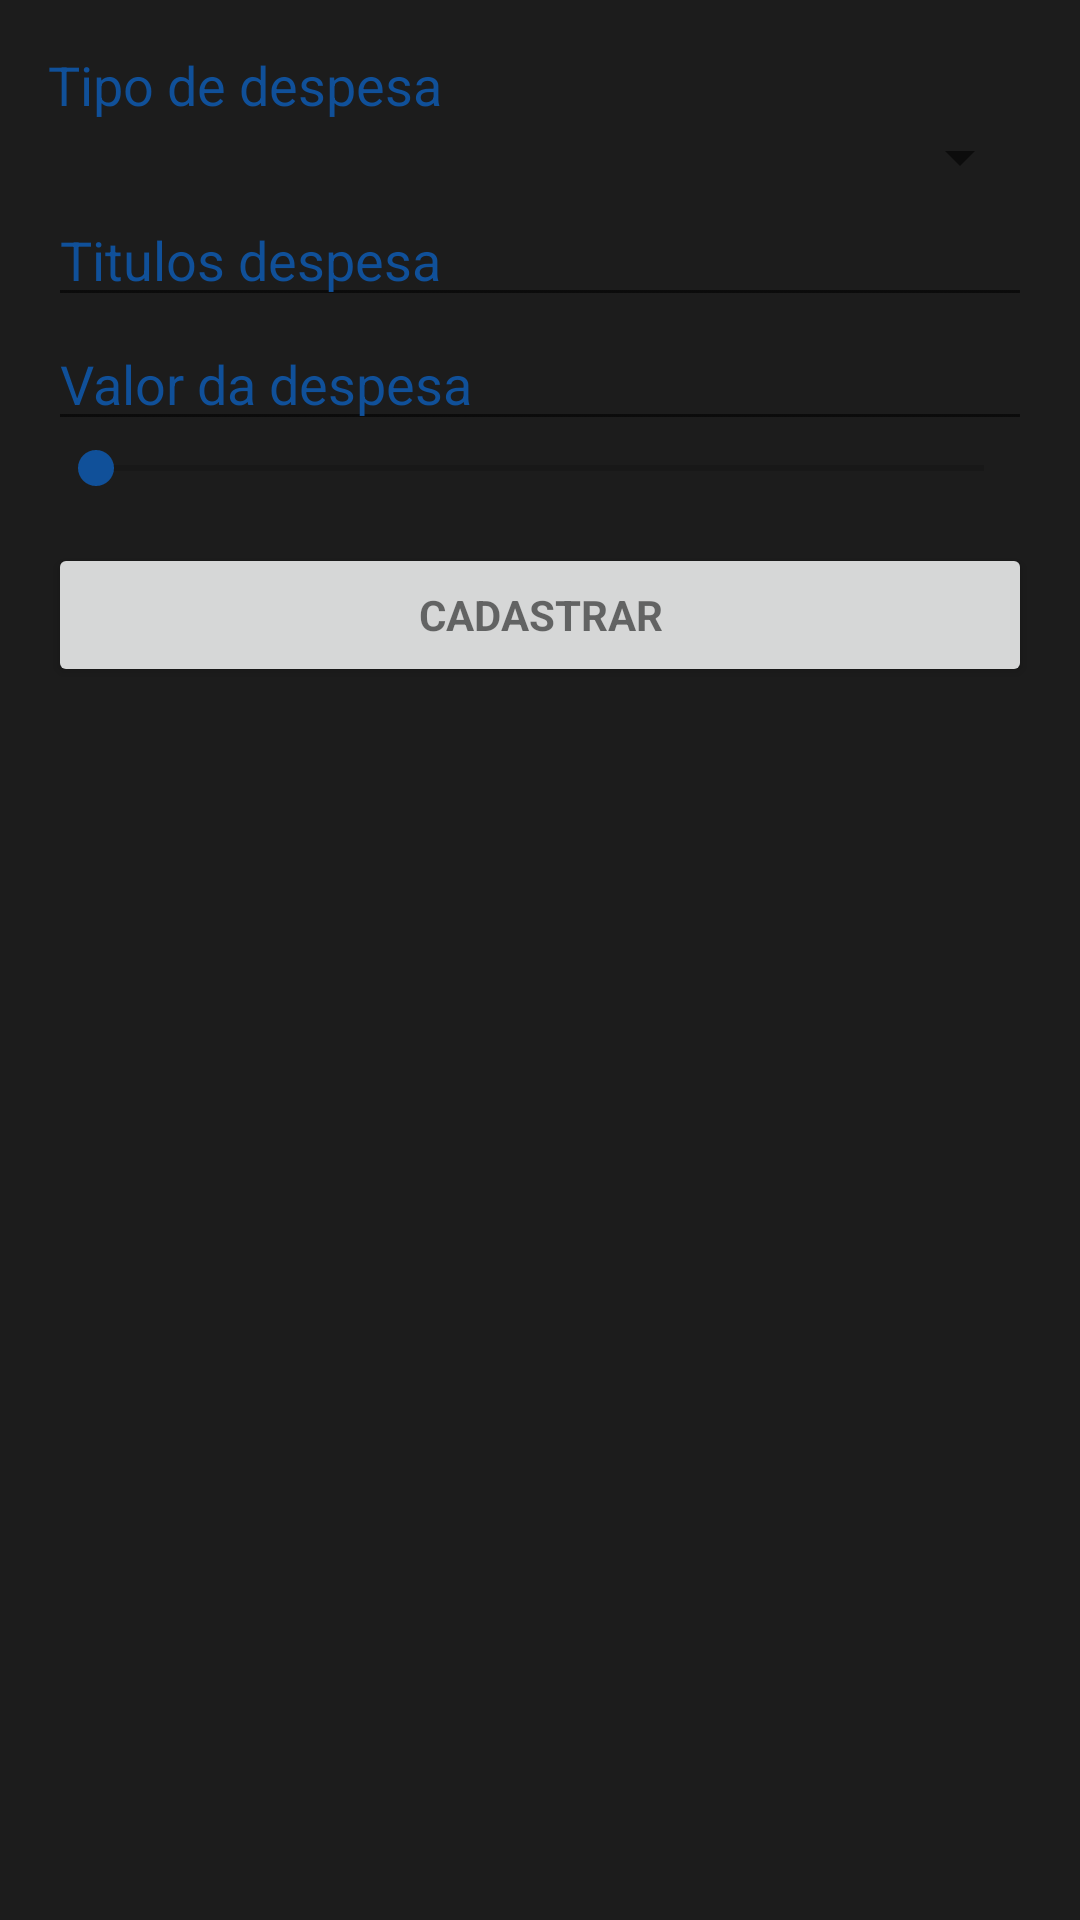

The Android layout XML behind this screen, and the referenced resources:
<!-- AndroidManifest.xml: application theme AppTheme.NoActionBar -->
<!-- res/layout/nova_despesa.xml -->
<ScrollView xmlns:android="http://schemas.android.com/apk/res/android"
    xmlns:tools="http://schemas.android.com/tools"
    android:layout_width="match_parent"
    android:layout_height="match_parent"
    tools:context=".ui.NovaDespesa"
    android:id="@+id/relativeLayout"
    android:gravity="center_horizontal"
    android:orientation="vertical"
    android:background="#FF1C1C1C"
    android:paddingBottom="@dimen/activity_vertical_margin"
    android:paddingLeft="@dimen/activity_horizontal_margin"
    android:paddingRight="@dimen/activity_horizontal_margin"
    android:paddingTop="@dimen/activity_vertical_margin"
    android:fillViewport="false">

    <LinearLayout
        android:id="@+id/email_login_form"
        android:layout_width="match_parent"
        android:layout_height="wrap_content"
        android:orientation="vertical">

        <TextView
            android:layout_width="wrap_content"
            android:layout_height="wrap_content"
            android:textColor="@color/colorAccent"
            android:textAppearance="?android:attr/textAppearanceMedium"
            android:text="Tipo de despesa"
            android:id="@+id/textView26" />

        <Spinner
            android:layout_width="match_parent"
            android:layout_height="wrap_content"
            android:id="@+id/tipoDespesa_spinner"
            android:layout_gravity="center_horizontal"
            android:spinnerMode="dropdown" />

        <EditText
            android:id="@+id/titulo"
            android:layout_width="match_parent"
            android:layout_height="wrap_content"
            android:hint="Titulos despesa"
            android:textColor="@android:color/white"
            android:textColorHint="@color/colorAccent"
            android:imeActionId="@+id/nome"
            android:imeOptions="actionUnspecified"
            android:inputType="text"
            android:maxLines="1"
            android:singleLine="true" />

        <EditText
            android:id="@+id/valor"
            android:layout_width="match_parent"
            android:layout_height="wrap_content"
            android:hint="Valor da despesa"
            android:textColor="@android:color/white"
            android:textColorHint="@color/colorAccent"
            android:maxLines="1"
            android:singleLine="true" />

        <SeekBar
            android:layout_width="match_parent"
            android:layout_height="wrap_content"
            android:id="@+id/seekBar_valores"
            android:layout_gravity="center_horizontal"
            android:indeterminate="false" />

        <Button
            android:id="@+id/cadastrar"
            style="?android:textAppearanceSmall"
            android:layout_width="match_parent"
            android:layout_height="wrap_content"
            android:layout_marginTop="16dp"
            android:text="Cadastrar"
            android:textStyle="bold" />

        <include layout="@layout/loading" />

    </LinearLayout>
</ScrollView>
<!-- res/layout/loading.xml (included above) -->
<RelativeLayout xmlns:android="http://schemas.android.com/apk/res/android"
    android:id="@+id/loading_content"
    android:layout_width="match_parent"
    android:layout_height="match_parent"
    android:background="#D9000000"
    android:clickable="true"
    android:visibility="gone">

    <br.com.aguido.financas.utils.FinancasLoading
        android:id="@+id/loading_progress"
        android:layout_width="57dp"
        android:layout_height="57dp"
        android:layout_centerInParent="true"
        android:layout_gravity="center" />

    <TextView
        android:id="@+id/textLoading"
        android:layout_below="@+id/loading_progress"
        android:text="Carregando..."
        android:layout_height="wrap_content"
        android:layout_width="wrap_content" />

</RelativeLayout>
<!-- resources referenced by this layout -->
<resources>
  <color name="colorAccent">#FF105099</color>
  <dimen name="activity_horizontal_margin">16dp</dimen>
  <dimen name="activity_vertical_margin">16dp</dimen>
  <style name="AppTheme.NoActionBar">
          <item name="windowActionBar">false</item>
          <item name="windowNoTitle">true</item>
      </style>
</resources>
